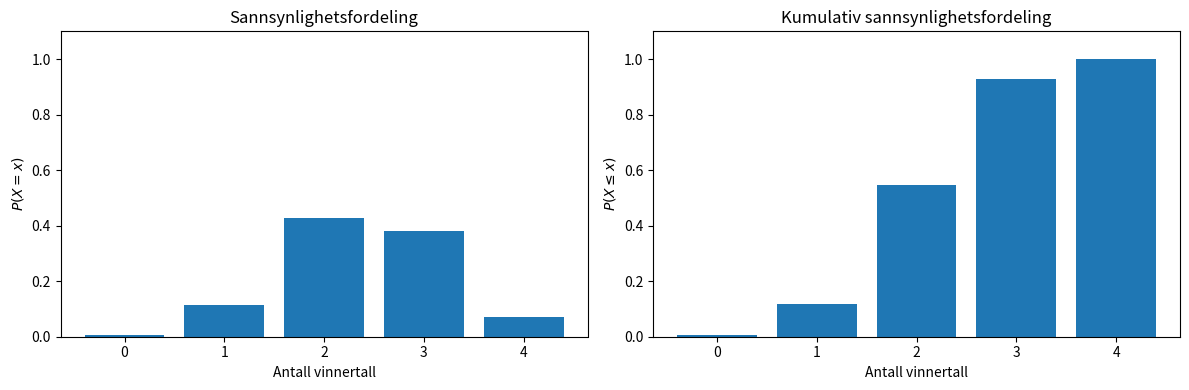

This chart was generated by the following Python code:
import numpy as np
import matplotlib.pyplot as plt
from scipy.stats import hypergeom
#plt.rcParams['font.size'] = 14
# Initialiser variabler
n = 10  # Totalt antall tall
m = 4   # Antall vinnertall
r = 6   # Antall tall spilleren velger

# Forbered liste for sannsynligheter og x-verdier
p_verdier = []
x_verdier = list(range(0, m+1))  # Antall riktige tall spilleren kan ha

# Beregn sannsynligheter og legg dem til i listen
for x in x_verdier:
    sanns = hypergeom.pmf(x, n, m, r)
    print(f"P(X={x}) = {sanns:.3f}")
    p_verdier.append(sanns)

# Lagre kumulative sannsynligheter
p_kumverdier = []
for x in x_verdier:
    kum_sanns = hypergeom.cdf(x, n, m, r)
    p_kumverdier.append(kum_sanns)

# Tegne sannsynlighetsfordelingen
plt.figure(figsize=(12, 4))  # Angi størrelsen på hele figurvinduet
plt.subplot(1, 2, 1)  # Forbered første delplot
plt.ylim(0, 1.1)
plt.bar(x_verdier, p_verdier)  # Stolpediagram for sannsynligheter

plt.title('Sannsynlighetsfordeling')
plt.xlabel('Antall vinnertall')
plt.ylabel(r'$P(X=x)$')

# Tegne kumulative sannsynligheter
plt.subplot(1, 2, 2)  # Forbered andre delplot
plt.ylim(0, 1.1)
plt.bar(x_verdier, p_kumverdier)  # Stolpediagram for kumulative sannsynligheter
plt.title('Kumulativ sannsynlighetsfordeling')
plt.xlabel('Antall vinnertall')
plt.ylabel(r'$P(X\leq x)$')

plt.tight_layout()  # Sikrer at alt passer innenfor figurrammen
#plt.savefig('kumhyper2figs.pdf', dpi=400, bbox_inches='tight', pad_inches = 0)

plt.show()  # Viser figuren

